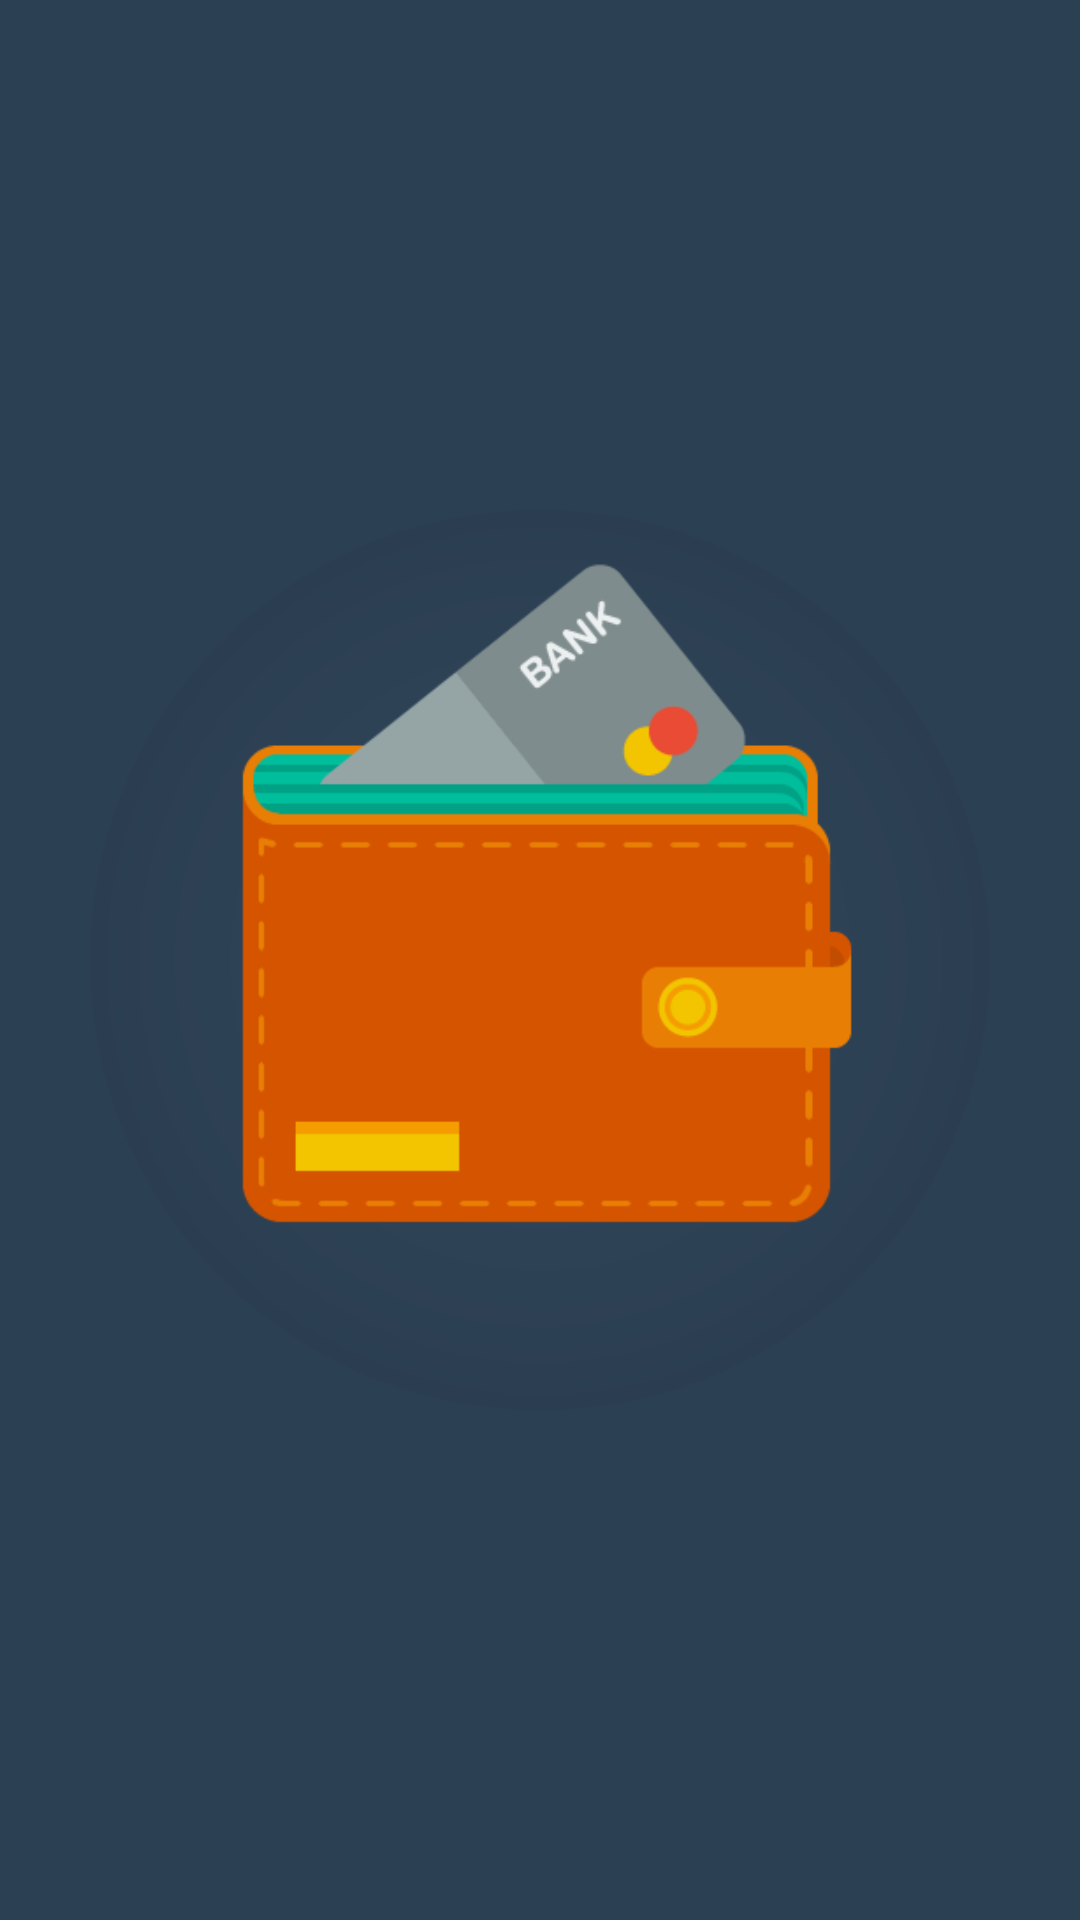

Android layout source for this screen:
<!-- AndroidManifest.xml: application theme Theme.SecutiryStudy -->
<!-- res/layout/activity_splash.xml -->
<?xml version="1.0" encoding="utf-8"?>
<androidx.constraintlayout.widget.ConstraintLayout xmlns:android="http://schemas.android.com/apk/res/android"
    xmlns:app="http://schemas.android.com/apk/res-auto"
    xmlns:tools="http://schemas.android.com/tools"
    android:id="@+id/main"
    android:layout_width="match_parent"
    android:layout_height="match_parent"
    android:background="@color/primaryGrey"
    tools:context=".view.SplashActivity">

    <ImageView
        android:layout_width="300dp"
        android:layout_height="300dp"
        android:src="@drawable/icon"
        app:layout_constraintBottom_toBottomOf="parent"
        app:layout_constraintEnd_toEndOf="parent"
        app:layout_constraintStart_toStartOf="parent"
        app:layout_constraintTop_toTopOf="parent" />

</androidx.constraintlayout.widget.ConstraintLayout>
<!-- resources referenced by this layout -->
<resources>
  <color name="primaryGrey">#2c4053</color>
  <!-- drawable icon: png bitmap (drawable, 17908 bytes) -->
  <style name="Theme.SecutiryStudy" parent="Base.Theme.SecutiryStudy" />
  <style name="Base.Theme.SecutiryStudy" parent="Theme.Material3.DayNight.NoActionBar" />
</resources>
